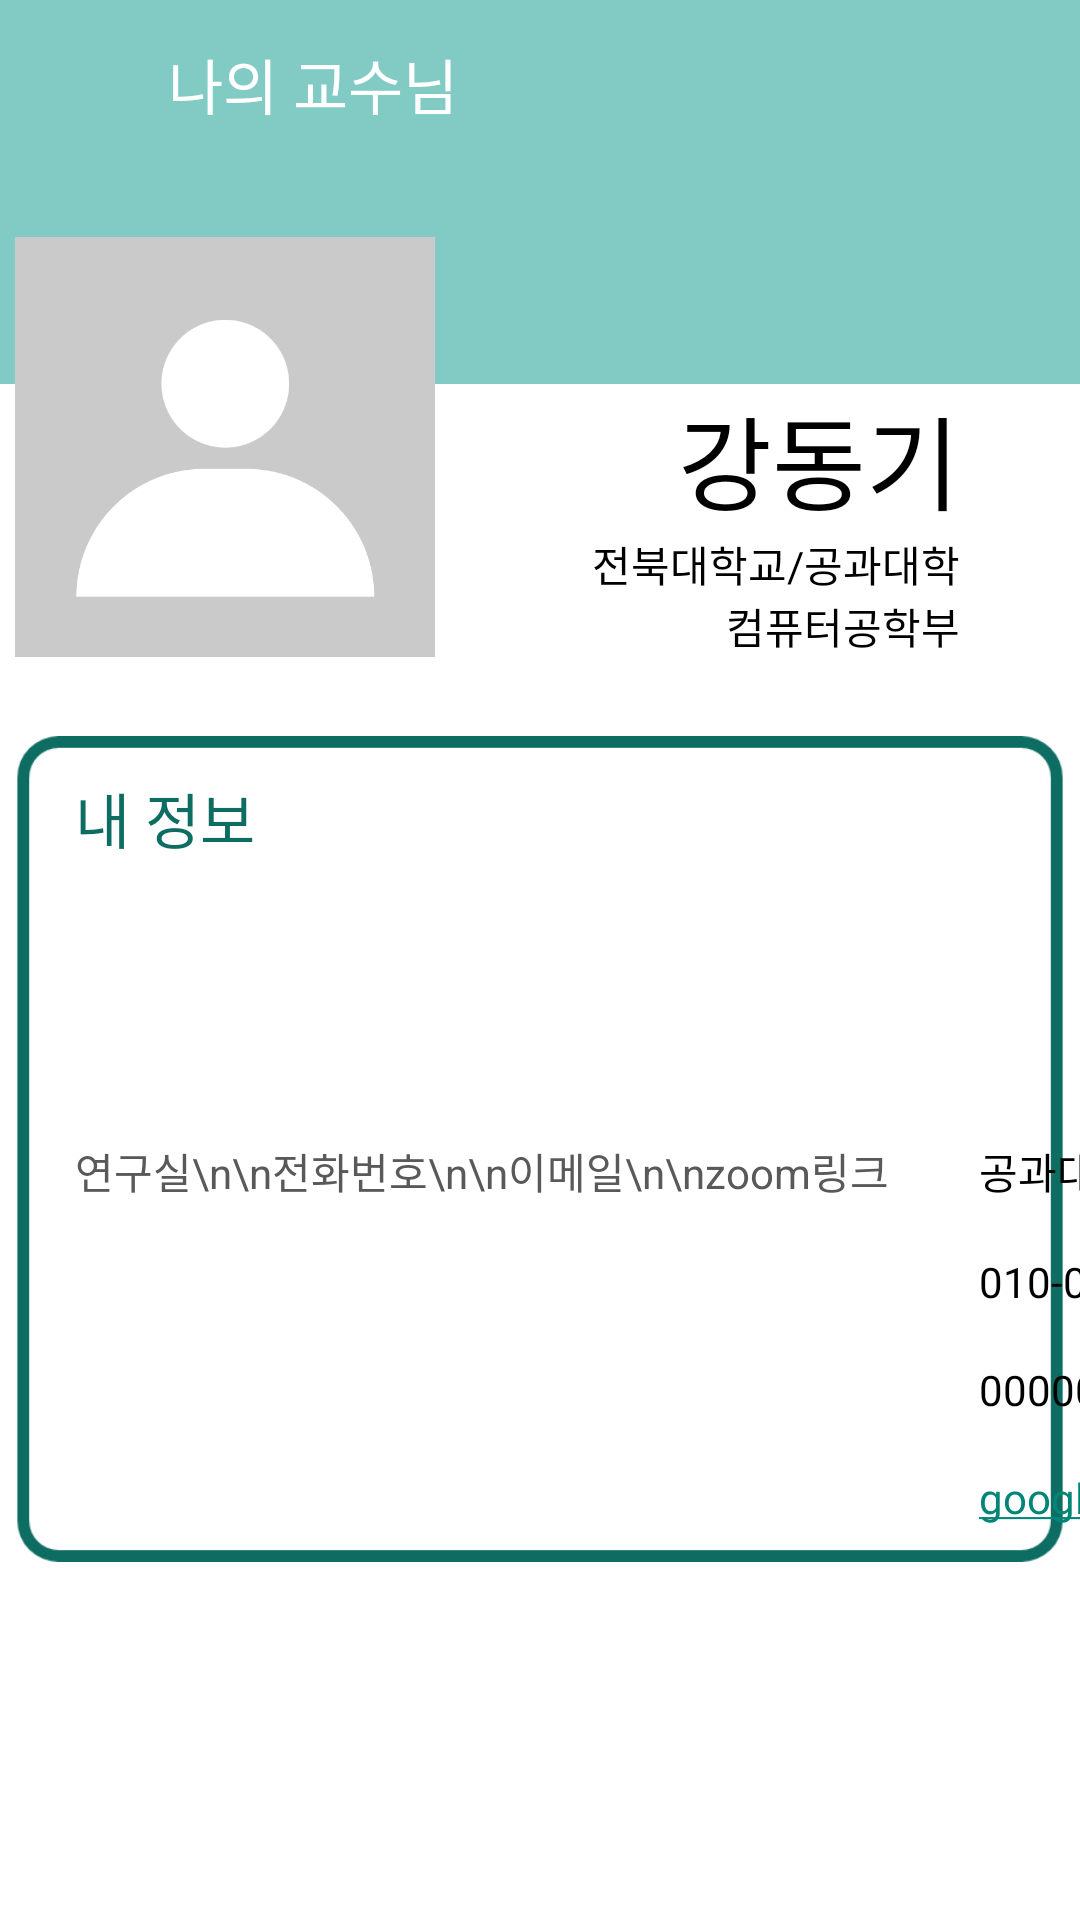

Produce the Android XML layout that renders to this screen, including the resource entries it uses.
<!-- AndroidManifest.xml: application theme Theme.AndroidProject -->
<!-- res/layout/myprofessor_layout.xml -->
<?xml version="1.0" encoding="utf-8"?>
<androidx.constraintlayout.widget.ConstraintLayout xmlns:android="http://schemas.android.com/apk/res/android"
    xmlns:app="http://schemas.android.com/apk/res-auto"
    xmlns:tools="http://schemas.android.com/tools"
    android:layout_width="match_parent"
    android:layout_height="match_parent"
    android:background="#82cbc4"
    tools:context=".MyProfessorActivity">


    <androidx.appcompat.widget.Toolbar
        android:id="@+id/toolbar"
        android:layout_width="match_parent"
        android:layout_height="wrap_content"
        android:background="#82CBC4"
        android:minHeight="?attr/actionBarSize"
        android:theme="?attr/actionBarTheme"
        app:title="        나의 교수님"
        app:titleTextColor="#ffffff"
        app:layout_constraintStart_toStartOf="parent"
        app:layout_constraintTop_toTopOf="parent" />


    <ImageButton
        android:id="@+id/backBtn"
        android:layout_width="wrap_content"
        android:layout_height="wrap_content"
        android:layout_marginStart="5dp"
        android:backgroundTint="#00FFFFFF"
        android:src="@drawable/back_icon"
        app:layout_constraintBottom_toBottomOf="@+id/toolbar"
        app:layout_constraintStart_toStartOf="@id/toolbar"
        app:layout_constraintTop_toTopOf="@id/toolbar" />

    <View
        android:id="@+id/semiBG"
        android:layout_width="wrap_content"
        android:layout_height="560dp"
        android:background="#FFFFFF"
        android:layout_marginTop="120dp"
        app:layout_constraintBottom_toBottomOf="parent"
        app:layout_constraintEnd_toEndOf="parent"
        app:layout_constraintStart_toStartOf="parent"
        app:layout_constraintTop_toBottomOf="@id/toolbar"/>


    <ImageView
        android:id="@+id/myImg"
        android:layout_width="140dp"
        android:layout_height="140dp"
        android:src="@drawable/profile"
        app:layout_constraintBottom_toBottomOf="@id/major"
        app:layout_constraintStart_toStartOf="@id/border"
        android:radius="20dp"/>

    <TextView
        android:id="@+id/name"
        android:layout_width="wrap_content"
        android:layout_height="wrap_content"
        android:layout_marginEnd="40dp"
        android:text="강동기"
        android:textSize="34dp"
        android:textColor="@color/black"
        app:layout_constraintEnd_toEndOf="parent"
        app:layout_constraintTop_toTopOf="@id/semiBG"/>

    <TextView
        android:id="@+id/school"
        android:layout_width="wrap_content"
        android:layout_height="wrap_content"
        android:layout_marginEnd="40dp"
        android:text="전북대학교/공과대학"
        android:textColor="@color/black"
        app:layout_constraintEnd_toEndOf="parent"
        app:layout_constraintTop_toBottomOf="@id/name" />

    <TextView
        android:id="@+id/major"
        android:layout_width="wrap_content"
        android:layout_height="wrap_content"
        android:layout_marginEnd="40dp"
        android:text="컴퓨터공학부"
        android:textColor="@color/black"
        app:layout_constraintEnd_toEndOf="parent"
        app:layout_constraintTop_toBottomOf="@id/school" />

    <ImageView
        android:id="@+id/border"
        android:layout_width="350dp"
        android:layout_height="280dp"
        android:src="@drawable/border"
        android:layout_marginBottom="50dp"
        app:layout_constraintTop_toTopOf="@id/semiBG"
        app:layout_constraintBottom_toBottomOf="@id/semiBG"
        app:layout_constraintEnd_toEndOf="@id/semiBG"
        app:layout_constraintStart_toStartOf="@id/semiBG" />

    <androidx.constraintlayout.widget.Guideline
        android:id="@+id/guideline"
        android:layout_width="wrap_content"
        android:layout_height="wrap_content"
        android:orientation="horizontal"
        app:layout_constraintTop_toBottomOf="@id/borderTitle" />

    <TextView
        android:id="@+id/borderTitle"
        android:layout_width="wrap_content"
        android:layout_height="wrap_content"
        android:layout_marginStart="20dp"
        android:layout_marginTop="15dp"
        android:layout_marginBottom="15dp"
        android:text="내 정보"
        android:textSize="20dp"
        android:textColor="#0e6d62"
        app:layout_constraintStart_toStartOf="@id/border"
        app:layout_constraintTop_toTopOf="@id/border" />


    <TextView
        android:id="@+id/InfoTitle"
        android:layout_width="wrap_content"
        android:layout_height="wrap_content"
        android:layout_marginStart="20dp"
        android:layout_marginBottom="30dp"
        android:text="연구실\n\n전화번호\n\n이메일\n\nzoom링크"
        android:textColor="#595959"
        app:layout_constraintBottom_toBottomOf="@id/border"
        app:layout_constraintStart_toStartOf="@id/border"
        app:layout_constraintTop_toTopOf="@id/guideline" />

    <TextView
        android:id="@+id/laboratory"
        android:layout_width="wrap_content"
        android:layout_height="wrap_content"
        android:layout_marginStart="30dp"
        android:text="공과대학 8호관 502호"
        android:textColor="@color/black"
        app:layout_constraintTop_toTopOf="@id/InfoTitle"
        app:layout_constraintStart_toEndOf="@id/InfoTitle"/>


    <TextView
        android:id="@+id/phone"
        android:layout_width="wrap_content"
        android:layout_height="wrap_content"
        android:layout_marginTop="17dp"
        android:layout_marginStart="30dp"
        android:text="010-0000-0000"
        android:textColor="@color/black"
        app:layout_constraintTop_toBottomOf="@id/laboratory"
        app:layout_constraintStart_toEndOf="@id/InfoTitle"/>

    <TextView
        android:id="@+id/mail"
        android:layout_width="wrap_content"
        android:layout_height="wrap_content"
        android:layout_marginTop="17dp"
        android:layout_marginStart="30dp"
        android:text="00000@gmail.com"
        android:textSize="14dp"
        android:textColor="@color/black"
        app:layout_constraintTop_toBottomOf="@id/phone"
        app:layout_constraintStart_toEndOf="@id/InfoTitle" />

    <TextView
        android:id="@+id/zoom"
        android:layout_width="wrap_content"
        android:layout_height="wrap_content"
        android:layout_marginTop="17dp"
        android:layout_marginStart="30dp"
        android:text="google.com"
        android:linksClickable="true"
        android:autoLink="web"
        android:textColor="@color/black"
        app:layout_constraintTop_toBottomOf="@id/mail"
        app:layout_constraintStart_toEndOf="@id/InfoTitle" />


</androidx.constraintlayout.widget.ConstraintLayout>
<!-- resources referenced by this layout -->
<resources>
  <color name="black">#FF000000</color>
  <!-- drawable border: png bitmap (drawable, 17137 bytes) -->
  <!-- drawable profile: jpg bitmap (drawable, 16290 bytes) -->
  <style name="Theme.AndroidProject" parent="Base.Theme.AndroidProject" />
  <style name="Base.Theme.AndroidProject" parent="Theme.AppCompat.Light">
          
          
          <item name="windowActionBar">false</item>
          <item name="windowNoTitle">true</item>
      </style>
</resources>
